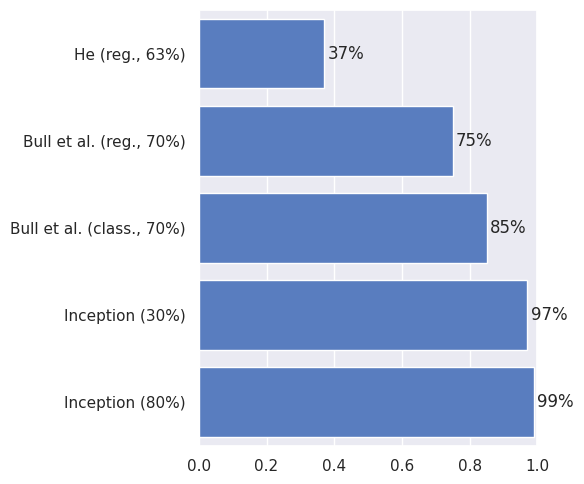
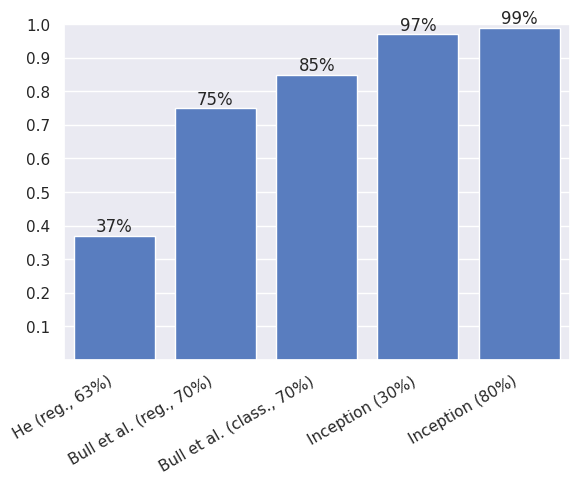

Generate these figures, in order, with matplotlib:
#!/usr/bin/env python
# coding: utf-8


import seaborn as sns
import matplotlib.pyplot as plt
import pandas as pd
import numpy as np

sns.set()

data = {'he_reg': 0.37,
        'bull_reg': 0.75,
        'bull_class': 0.85,
        'inception_30': 0.97,
        'inception_80': 0.99,
       }
data = pd.DataFrame(data, index=[0])

labels = ['He (reg., 63%)',
          'Bull et al. (reg., 70%)',
          'Bull et al. (class., 70%)',
          'Inception (30%)',
          'Inception (80%)'
         ]

_, ax = plt.subplots(1, 1, figsize=(6,5))

plot = sns.barplot(data=data,
                   color=sns.color_palette('muted',1)[0],
                   orient='h',
                   ax=ax
                  )
ax.set_xlim([0.0, 1.0])
ax.set_yticklabels(labels)
for p in plot.patches:
    plot.annotate('{:d}%'.format(int(p.get_width() * 100)),
                  xy=(p.get_width() + 0.01,
                      p.get_y() + p.get_height() / 2
                     ),
                  ha='left',
                  va='center'
                 )

plt.tight_layout()
plt.savefig('summary_hor_nolrsvr.pdf', dpi=150, format='pdf')


_, ax = plt.subplots(1, 1, figsize=(6,5))

plot = sns.barplot(data=data,
                   color=sns.color_palette('muted',1)[0],
                   orient='v',
                   ax=ax
                  )
ax.set_ylim([0.0, 1.0])
ax.set_yticks(np.arange(0.1, 1.0 + 0.1, 0.1))
ax.set_xticklabels(labels,
                   rotation=30,
                   va='top',
                   ha='right'
                  )
for p in plot.patches:
    plot.annotate('{:d}%'.format(int(p.get_height() * 100)),
                  xy=(p.get_x() + p.get_width() / 2,
                      p.get_height()
                     ),
                  ha='center',
                  va='bottom'
                 )

plt.tight_layout()
plt.savefig('summary_ver_nolrsvr.pdf', dpi=150, format='pdf')
